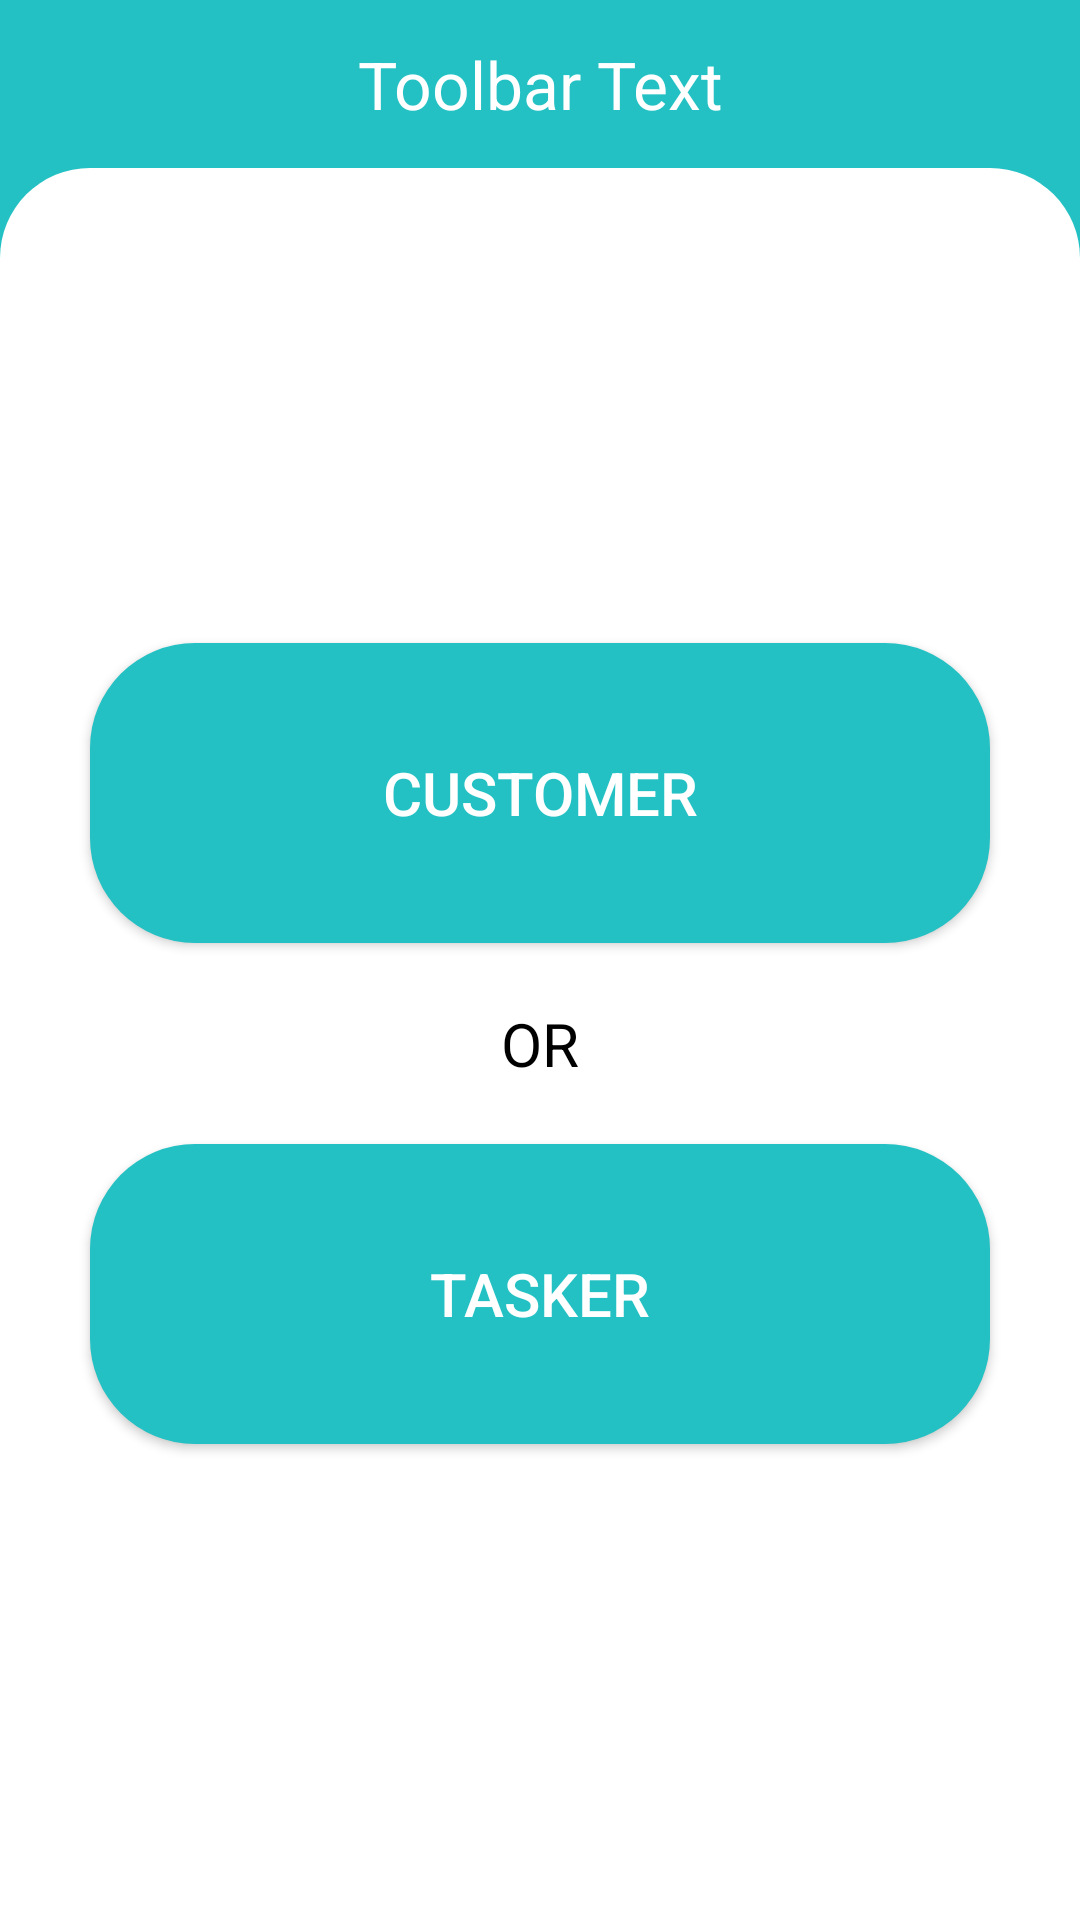

This screen was rendered from an Android layout file. Write that file and the resources it references.
<!-- AndroidManifest.xml: application theme AppTheme -->
<!-- res/layout/activity_ask.xml -->
<?xml version="1.0" encoding="utf-8"?>
<LinearLayout xmlns:android="http://schemas.android.com/apk/res/android"
    xmlns:app="http://schemas.android.com/apk/res-auto"
    xmlns:tools="http://schemas.android.com/tools"
    android:layout_width="match_parent"
    android:layout_height="match_parent"
    android:background="@color/colorPrimary"
    android:orientation="vertical"
    tools:context=".AskActivity">

    <include layout="@layout/toolbar" />

    <LinearLayout
        android:layout_width="match_parent"
        android:layout_height="match_parent"
        android:orientation="vertical"
        android:background="@drawable/background_curve_login"
        android:gravity="center">

        <Button
            android:id="@+id/btnCustomer"
            android:layout_width="300dp"
            android:textColor="#fff"
            android:textSize="20sp"
            android:layout_height="100dp"
            android:background="@drawable/button"
            android:text="Customer" />

        <TextView
            android:layout_width="wrap_content"
            android:layout_height="wrap_content"
            android:layout_marginTop="20dp"
            android:textColor="#000"
            android:layout_marginBottom="20dp"
            android:text="OR"
            android:textSize="20sp" />

        <Button
            android:id="@+id/btntasker"
            android:layout_width="300dp"
            android:background="@drawable/button"
            android:textColor="#fff"
            android:textSize="20sp"
            android:layout_height="100dp"
            android:text="Tasker" />

    </LinearLayout>

</LinearLayout>
<!-- res/layout/toolbar.xml (included above) -->
<?xml version="1.0" encoding="utf-8"?>
<androidx.appcompat.widget.Toolbar xmlns:android="http://schemas.android.com/apk/res/android"
    android:id="@+id/toolbar"
    android:layout_width="match_parent"
    android:layout_height="wrap_content"
    android:background="@color/colorPrimary"
    android:theme="@style/ThemeOverlay.AppCompat.Dark.ActionBar">

    <TextView
        android:id="@+id/toolbar_title"
        android:layout_width="wrap_content"
        android:layout_height="wrap_content"
        android:layout_gravity="center"
        android:gravity="center"
        android:text="Toolbar Text"
        android:textAlignment="center"
        android:textColor="#fff"
        android:textSize="22sp" />

</androidx.appcompat.widget.Toolbar>
<!-- resources referenced by this layout -->
<resources>
  <color name="colorPrimary">#23c1c3</color>
  <!-- drawable background_curve_login (drawable) -->
  <?xml version="1.0" encoding="utf-8"?>
  <shape xmlns:android="http://schemas.android.com/apk/res/android">
      <solid android:color="#fff" />
      <corners
          android:topLeftRadius="30dp"
          android:topRightRadius="30dp" />
  
  </shape>
  <!-- drawable button (drawable) -->
  <?xml version="1.0" encoding="utf-8"?>
  <shape xmlns:android="http://schemas.android.com/apk/res/android">
      <solid android:color="@color/colorPrimary" />
      <corners
          android:radius="35dp" />
  </shape>
  <style name="AppTheme" parent="Theme.AppCompat.Light.NoActionBar">
          
          <item name="colorPrimary">@color/colorPrimary</item>
          <item name="colorPrimaryDark">@color/colorPrimaryDark</item>
          <item name="colorAccent">@color/colorAccent</item>
  
  
        
  
      </style>
  <color name="colorPrimaryDark">#23c1c3</color>
  <color name="colorAccent">#23c1c3</color>
</resources>
